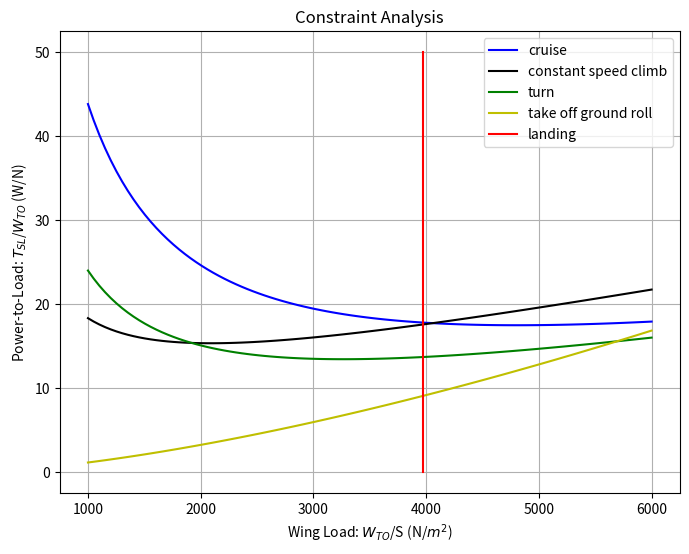

Reproduce this figure in Python.
# author: Bao Li # 
# Georgia Institute of Technology #

import numpy as np
import math
import matplotlib.pylab as plt

"""
The unit use is IS standard
"""


class ConstrainsAnalysis:
    """This is a power-based master constraints analysis"""

    def __init__(self, tau, beta, alpha, K1, K2, C_D0, C_DR, wing_load):
        """

        :param tau: power fraction of i_th power path
        :param beta: power lapse ratio
        :param alpha: weight fraction
        :param K1: drag polar coefficient for 2nd order term
        :param K2: drag polar coefficient for 1st order term
        :param C_D0: the drag coefficient at zero lift
        :param C_DR: additional drag caused, for example, by external stores,
        braking parachutes or flaps, or temporary external hardware

        :return:
            power load: P_WTO
        """

        self.tau = tau
        self.beta = beta
        self.alpha = alpha

        self.K1 = K1
        self.K2 = K2
        self.C_D0 = C_D0
        self.C_DR = C_DR

        self.W_S = wing_load
        self.g0 = 9.80665

        self.coeff = self.tau * self.beta / self.alpha

    def master_equation(self, n, dh_dt, dV_dt, V, rho):
        q = 0.5 * rho * V ** 2

        linear_term = self.K1 * n ** 2 * self.beta / q
        inverse_term = (self.C_D0 + self.C_DR) * q / self.beta
        constant_term = self.K2 * n + dh_dt / V + dV_dt / self.g0
        # print(linear_term,'\n', inverse_term, '\n', constant_term)

        P_WTO = self.coeff * (linear_term * self.W_S + inverse_term / self.W_S + constant_term) * V
        return P_WTO

    def cruise(self, V=250, rho=0.4135):
        """
        A320NEO velocity for cruise 250 m/s at altitude 10000 m
        U.S. Standard Atmosphere Air Properties - SI Units at 10000 m is 1.225 kg/m^3
        """

        P_WTO = ConstrainsAnalysis.master_equation(self, n=1, dh_dt=0, dV_dt=0, V=V, rho=rho)
        return P_WTO

    def constant_speed_climb(self, dh_dt=10, V=150, rho=0.5):
        """
        A320neo climb speed 2000 ft/min, which is about 10 m/s
        assume clime at 300 knots, which is about 150 m/s
        assume air density equal to 0.5 kg/m^3
        """

        P_WTO = ConstrainsAnalysis.master_equation(self, n=1, dh_dt=dh_dt, dV_dt=0, V=V, rho=rho)
        return P_WTO

    def turn(self, V=150, turn_rate=3, rho=1):
        """
        assume 2 min for 360 degree turn, which is 3 degree/seconds
        assume turn at 300 knots, which is about 150 m/s
        assume air density is the density at 1000-2000 altitude which equal to 1 kg/m^3
        """

        load_factor = (1 + ((turn_rate * np.pi / 180) * V / self.g0) ** 2) ** 0.5
        P_WTO = ConstrainsAnalysis.master_equation(self, n=load_factor, dh_dt=0, dV_dt=0, V=V, rho=rho)
        return P_WTO

    def take_off_ground_roll(self, s_G=1500, K_TO=1.4, rho=1.225, CL_max=1.2):
        """
        A320neo take-off speed is about 150 knots, which is about 75 m/s
        required runway length is about 2000 m
        U.S. Standard Atmosphere Air Properties - SI Units at sea level is 1.225 kg/m^3
        K_TO is a constant greater than one set to 1.2 (generally specified by appropriate flying regulations)
        """

        P_WTO = 2/3*self.coeff / self.beta * (1 / s_G) * (1 / (rho*self.g0))*K_TO**2*self.W_S ** (3 / 2)

        P_WTO1 = self.coeff / self.beta * (1 / s_G) * (1 / (3 * self.g0)) \
                * (2 * K_TO ** 2 / (rho * CL_max)) ** (3 / 2) \
                * self.W_S ** (3 / 2)
        return P_WTO

    def landing(self, s_L=1000, mu_B=0.18, K_TD=1.2, t_FR=3, rho=1.225, xi_L=0.8, CL_max=1.2):

        a = self.beta/(rho*self.g0*xi_L)*math.log(1 + xi_L/(mu_B*CL_max/K_TD**2))
        b = t_FR*K_TD*(2*self.beta/(rho*CL_max))**0.5
        c = s_L

        Y = ((-b+(b**2+4*a*c)**0.5)/(2*a))**2
        return Y


if __name__ == "__main__":
    nn = 100
    wingload = np.linspace(1000, 6000, nn)

    P_W_cruise = np.zeros(nn)
    P_W_constant_speed_climb = np.zeros(nn)
    P_W_turn = np.zeros(nn)
    P_W_take_off_ground_roll = np.zeros(nn)
    W_S_landing = np.zeros(nn)

    for i in range(nn):
        problem = ConstrainsAnalysis(tau=0.5, beta=0.97, alpha=1, K1=0.2, K2=0,
                                     C_D0=0.02, C_DR=0.006, wing_load=wingload[i])
        P_W_cruise[i] = problem.cruise()
        P_W_constant_speed_climb[i] = problem.constant_speed_climb()
        P_W_turn[i] = problem.turn()
        P_W_take_off_ground_roll[i] = problem.take_off_ground_roll()
        W_S_landing[i] = problem.landing()

    plt.figure(figsize=(8, 6))
    plt.plot(wingload, P_W_cruise, 'b-', linewidth=1.5, label='cruise')
    plt.plot(wingload, P_W_constant_speed_climb, 'k-', linewidth=1.5, label='constant speed climb')
    plt.plot(wingload, P_W_turn, 'g-', linewidth=1.5, label='turn')
    plt.plot(wingload, P_W_take_off_ground_roll, 'y-', linewidth=1.5, label='take off ground roll')
    plt.plot(W_S_landing, np.linspace(0, 50, nn), 'r-', linewidth=1.5, label='landing')
    plt.xlabel('Wing Load: $W_{TO}$/S (N/${m^2}$)')
    plt.ylabel('Power-to-Load: $T_{SL}$/$W_{TO}$ (W/N)')
    plt.title('Constraint Analysis')
    plt.legend(loc=0)
    plt.grid()
    plt.show()
